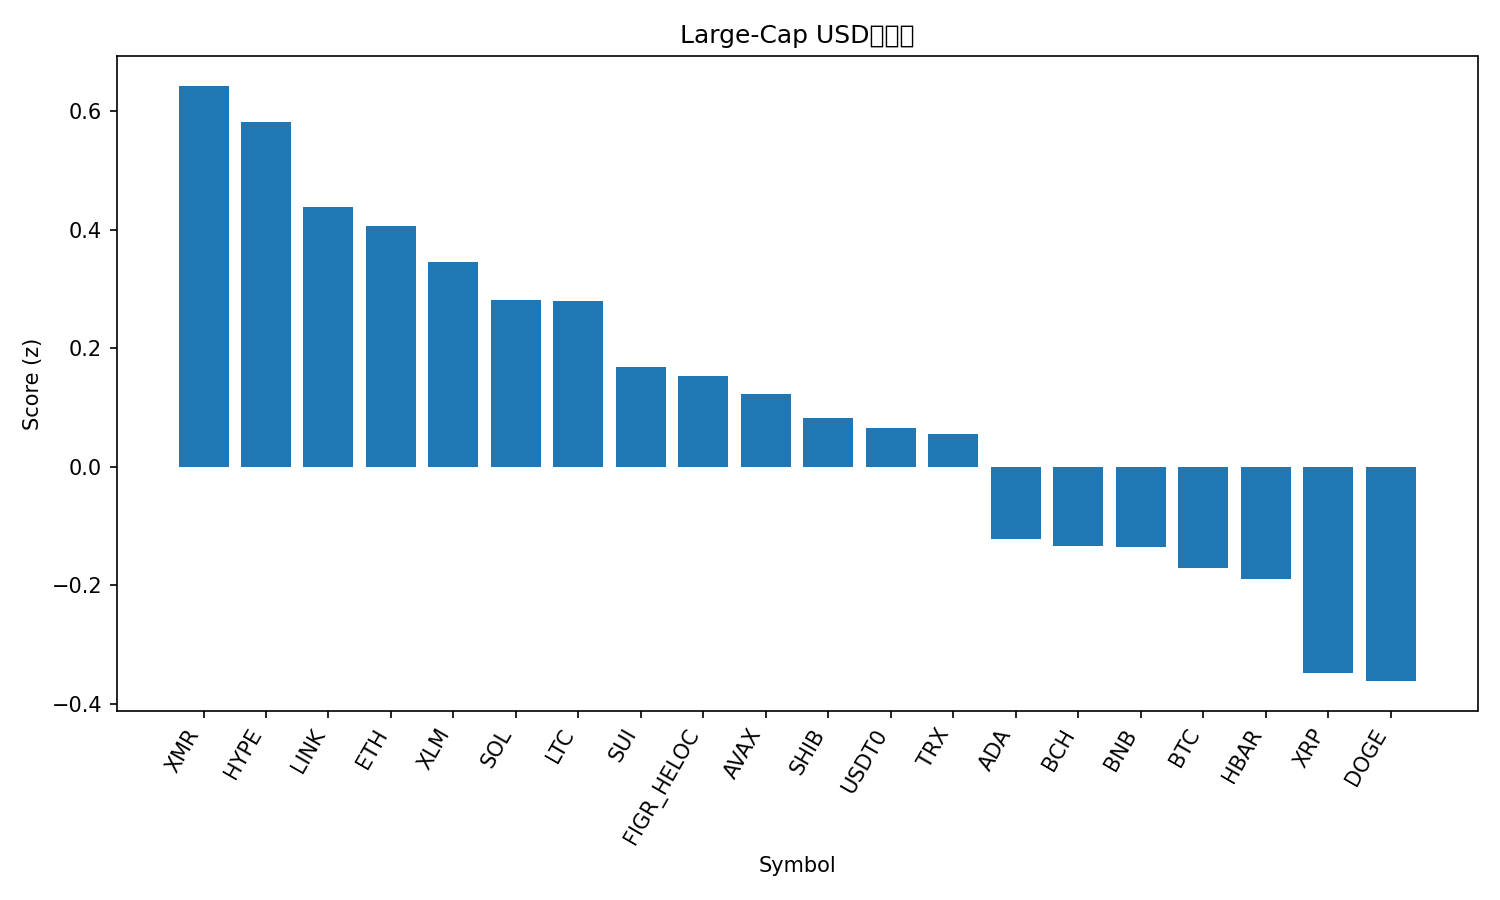

Data behind this chart, as committed beside it:
rank, name, symbol, price, pct_1h, pct_24h, pct_7d, pct_1h_vs_btc, pct_24h_vs_btc, pct_7d_vs_btc, market_cap_rank, market_cap, volume_usd, score
1, Monero, XMR, 400.3, -0.6652, 4.189, -1.592, -0.1994, 4.733, -1.071, 26, 7397903710, 185324232, 0.6427
2, Hyperliquid, HYPE, 29.52, 0.4177, 4.547, -13.42, 0.8834, 5.091, -12.9, 25, 8013525902, 280939211, 0.5813
3, Chainlink, LINK, 14.53, 0.7229, 0.3027, 0.7219, 1.189, 0.8468, 1.242, 18, 10205917261, 783359572, 0.4385
4, Ethereum, ETH, 3361, -0.727, 0.9983, 7.427, -0.2613, 1.542, 7.947, 2, 408854648648, 31293151539, 0.4057
5, Stellar, XLM, 0.2554, 0.5444, 0.4212, -0.4566, 1.01, 0.9653, 0.06351, 24, 8312377947, 166270662, 0.3446
6, Solana, SOL, 139.4, 1.012, -0.5856, -1.263, 1.478, -0.04148, -0.7431, 6, 78903050779, 6669844439, 0.2809
7, Litecoin, LTC, 85.85, 0.5219, -0.02467, 0.34, 0.9876, 0.5194, 0.8601, 29, 6611960035, 514554853, 0.2795
8, Sui, SUI, 1.67, 0.3473, -0.1053, -0.3874, 0.813, 0.4388, 0.1327, 31, 6284983080, 964751189, 0.1677
9, Figure Heloc, FIGR_HELOC, 1.021, 0.682, -1.229, 1.864, 1.148, -0.6849, 2.384, 12, 14420634230, 19098839, 0.1531
10, Avalanche, AVAX, 14.53, 0.359, -0.4961, 0.357, 0.8247, 0.048, 0.8771, 32, 6269037985, 454800074, 0.1226
11, Shiba Inu, SHIB, 8.78e-06, 0.5158, -0.1398, -3.464, 0.9815, 0.4043, -2.944, 34, 5203745728, 149995611, 0.08246
12, USDT0, USDT0, 0.9995, -0.02672, -0.0236, -0.00303, 0.439, 0.5205, 0.5171, 35, 4659470421, 287857793, 0.06502
13, TRON, TRX, 0.28, 0.5319, -1.122, 0.3756, 0.9976, -0.5778, 0.8957, 9, 26515593775, 672656481, 0.05575
14, Cardano, ADA, 0.4641, -0.03456, -1.968, 4.931, 0.4312, -1.424, 5.451, 11, 17101802915, 1093110787, -0.1219
15, Bitcoin Cash, BCH, 577.8, 0.2397, -0.7163, -3.386, 0.7054, -0.1722, -2.866, 17, 11555020667, 474033953, -0.1341
16, BNB, BNB, 899.8, 0.01556, -0.8996, -0.8081, 0.4813, -0.3555, -0.288, 5, 124723909944, 1797744355, -0.1357
17, Bitcoin, BTC, 92559, -0.4657, -0.5441, -0.5201, 0.0, 0.0, 0.0, 1, 1865810705022, 51389430217, -0.1715
18, Hedera, HBAR, 0.1387, 0.05258, -0.2586, -5.249, 0.5183, 0.2855, -4.729, 33, 5938078726, 163206176, -0.1902
19, XRP, XRP, 2.07, 0.3633, -1.625, -5.094, 0.8291, -1.081, -4.573, 4, 125847661408, 3985414685, -0.3485
20, Dogecoin, DOGE, 0.147, 0.008489, -1.615, -2.443, 0.4742, -1.071, -1.923, 10, 22539633854, 1379778515, -0.3617
21, Zcash, ZEC, 406.2, -4.54, -4.988, 8.726, -4.074, -4.444, 9.246, 28, 6716892197, 846440593, -2.218
